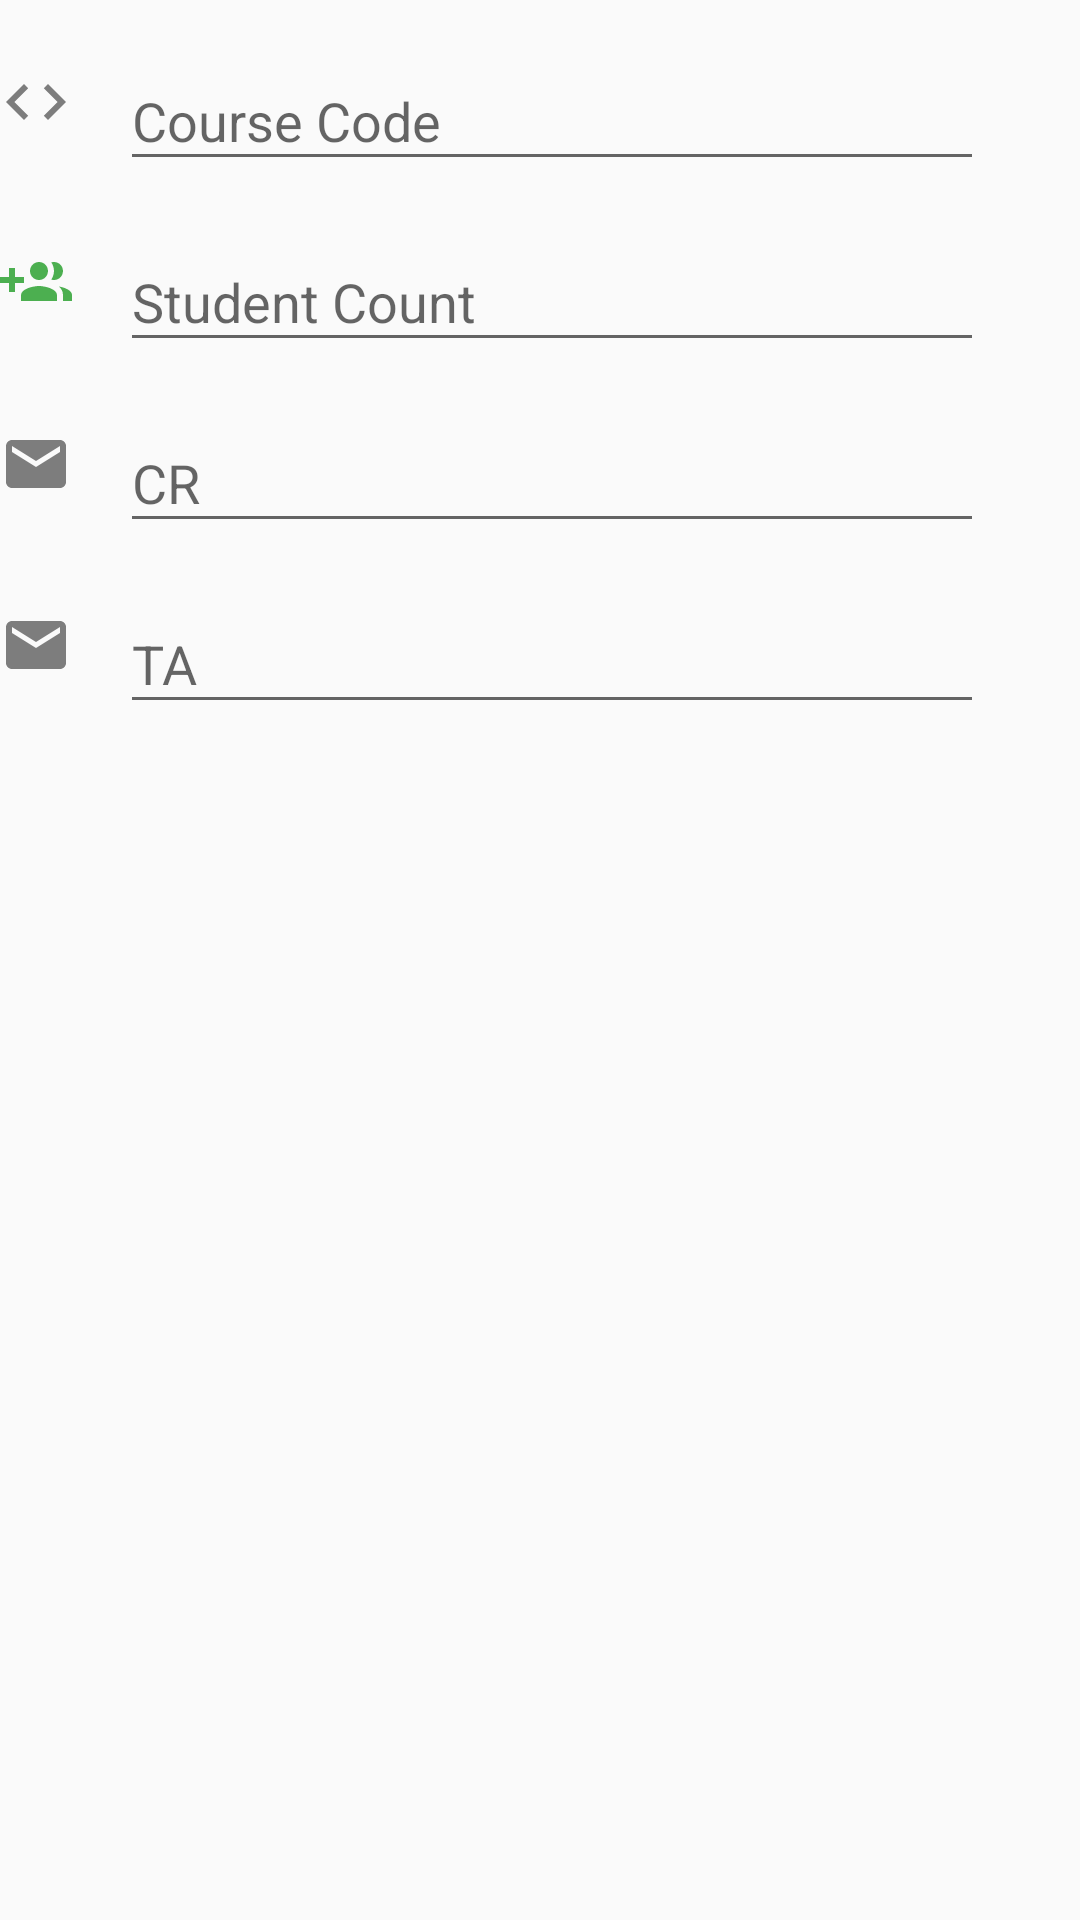

Write the Android layout XML for this screen, with the resource values it uses.
<!-- AndroidManifest.xml: application theme AppTheme -->
<!-- res/layout/fragment_add_course.xml -->
<LinearLayout xmlns:android="http://schemas.android.com/apk/res/android"
    xmlns:tools="http://schemas.android.com/tools"
    android:id="@+id/fragment_add_course"
    android:layout_width="match_parent"
    android:layout_height="match_parent"
    android:orientation="vertical"
    android:layout_marginStart="16dp"
    android:layout_marginTop="64dp"
    tools:context="com.example.omkar.android.fragments.AddCourseFragment">

    
    <LinearLayout
        android:layout_width="match_parent"
        android:layout_height="wrap_content"
        android:layout_marginTop="8dp"
        android:orientation="horizontal">

        <ImageView
            android:layout_width="wrap_content"
            android:layout_height="wrap_content"
            android:layout_gravity="center_vertical"
            android:src="@drawable/ic_code" />

        <android.support.design.widget.TextInputLayout
            android:layout_width="match_parent"
            android:layout_height="wrap_content">

            <EditText
                android:id="@+id/courseCodeEdit"
                android:layout_width="match_parent"
                android:layout_height="wrap_content"
                android:layout_marginEnd="32dp"
                android:layout_marginStart="16dp"
                android:hint="Course Code"
                android:inputType="textCapCharacters" />
        </android.support.design.widget.TextInputLayout>
    </LinearLayout>

    
    <LinearLayout
        android:layout_width="match_parent"
        android:layout_height="wrap_content"
        android:layout_marginTop="8dp"
        android:orientation="horizontal">

        <ImageView
            android:layout_width="wrap_content"
            android:layout_height="wrap_content"
            android:layout_gravity="center_vertical"
            android:src="@drawable/ic_count" />

        <android.support.design.widget.TextInputLayout
            android:layout_width="match_parent"
            android:layout_height="wrap_content">

            <EditText
                android:id="@+id/studentCountEdit"
                android:layout_width="match_parent"
                android:layout_height="wrap_content"
                android:layout_marginEnd="32dp"
                android:layout_marginStart="16dp"
                android:hint="Student Count"
                android:inputType="numberDecimal" />
        </android.support.design.widget.TextInputLayout>
    </LinearLayout>

    
    <LinearLayout
        android:layout_width="match_parent"
        android:layout_height="wrap_content"
        android:layout_marginTop="8dp"
        android:orientation="horizontal">

        <ImageView
            android:layout_width="wrap_content"
            android:layout_height="wrap_content"
            android:layout_gravity="center_vertical"
            android:src="@drawable/ic_email" />

        <android.support.design.widget.TextInputLayout
            android:layout_width="match_parent"
            android:layout_height="wrap_content">

            <EditText
                android:id="@+id/emailCrEdit"
                android:layout_width="match_parent"
                android:layout_height="wrap_content"
                android:layout_marginEnd="32dp"
                android:layout_marginStart="16dp"
                android:hint="CR"
                android:inputType="textEmailAddress" />
        </android.support.design.widget.TextInputLayout>
    </LinearLayout>

    
    <LinearLayout
        android:layout_width="match_parent"
        android:layout_height="wrap_content"
        android:layout_marginTop="8dp"
        android:orientation="horizontal">

        <ImageView
            android:layout_width="wrap_content"
            android:layout_height="wrap_content"
            android:layout_gravity="center_vertical"
            android:src="@drawable/ic_email" />

        <android.support.design.widget.TextInputLayout
            android:layout_width="match_parent"
            android:layout_height="wrap_content">

            <EditText
                android:id="@+id/emailTaEdit"
                android:layout_width="match_parent"
                android:layout_height="wrap_content"
                android:layout_marginEnd="32dp"
                android:layout_marginStart="16dp"
                android:hint="TA"
                android:inputType="textEmailAddress" />
        </android.support.design.widget.TextInputLayout>
    </LinearLayout>

</LinearLayout>
<!-- resources referenced by this layout -->
<resources>
  <!-- drawable ic_code (drawable) -->
  <vector android:alpha="0.50" android:height="24dp"
      android:viewportHeight="24.0" android:viewportWidth="24.0"
      android:width="24dp" xmlns:android="http://schemas.android.com/apk/res/android">
      <path android:fillColor="#FF000000" android:pathData="M9.4,16.6L4.8,12l4.6,-4.6L8,6l-6,6 6,6 1.4,-1.4zM14.6,16.6l4.6,-4.6 -4.6,-4.6L16,6l6,6 -6,6 -1.4,-1.4z"/>
  </vector>
  <!-- drawable ic_count (drawable) -->
  <vector xmlns:android="http://schemas.android.com/apk/res/android"
          android:width="24dp"
          android:height="24dp"
          android:viewportWidth="24.0"
          android:viewportHeight="24.0">
      <path
          android:fillColor="#4CAF50"
          android:pathData="M8,10L5,10L5,7L3,7v3L0,10v2h3v3h2v-3h3v-2zM18,11c1.66,0 2.99,-1.34 2.99,-3S19.66,5 18,5c-0.32,0 -0.63,0.05 -0.91,0.14 0.57,0.81 0.9,1.79 0.9,2.86s-0.34,2.04 -0.9,2.86c0.28,0.09 0.59,0.14 0.91,0.14zM13,11c1.66,0 2.99,-1.34 2.99,-3S14.66,5 13,5c-1.66,0 -3,1.34 -3,3s1.34,3 3,3zM19.62,13.16c0.83,0.73 1.38,1.66 1.38,2.84v2h3v-2c0,-1.54 -2.37,-2.49 -4.38,-2.84zM13,13c-2,0 -6,1 -6,3v2h12v-2c0,-2 -4,-3 -6,-3z"/>
  </vector>
  <!-- drawable ic_email (drawable) -->
  <vector android:alpha="0.50" android:height="24dp"
      android:viewportHeight="24.0" android:viewportWidth="24.0"
      android:width="24dp" xmlns:android="http://schemas.android.com/apk/res/android">
      <path android:fillColor="#FF000000" android:pathData="M20,4L4,4c-1.1,0 -1.99,0.9 -1.99,2L2,18c0,1.1 0.9,2 2,2h16c1.1,0 2,-0.9 2,-2L22,6c0,-1.1 -0.9,-2 -2,-2zM20,8l-8,5 -8,-5L4,6l8,5 8,-5v2z"/>
  </vector>
  <style name="AppTheme" parent="Theme.AppCompat.Light.DarkActionBar">
          
          <item name="colorPrimary">@color/colorPrimary</item>
          <item name="colorPrimaryDark">@color/colorPrimaryDark</item>
          <item name="colorAccent">@color/colorAccent</item>
      </style>
  <color name="colorPrimary">#F44336</color>
  <color name="colorPrimaryDark">#D32F2F</color>
  <color name="colorAccent">#FF5252</color>
</resources>
